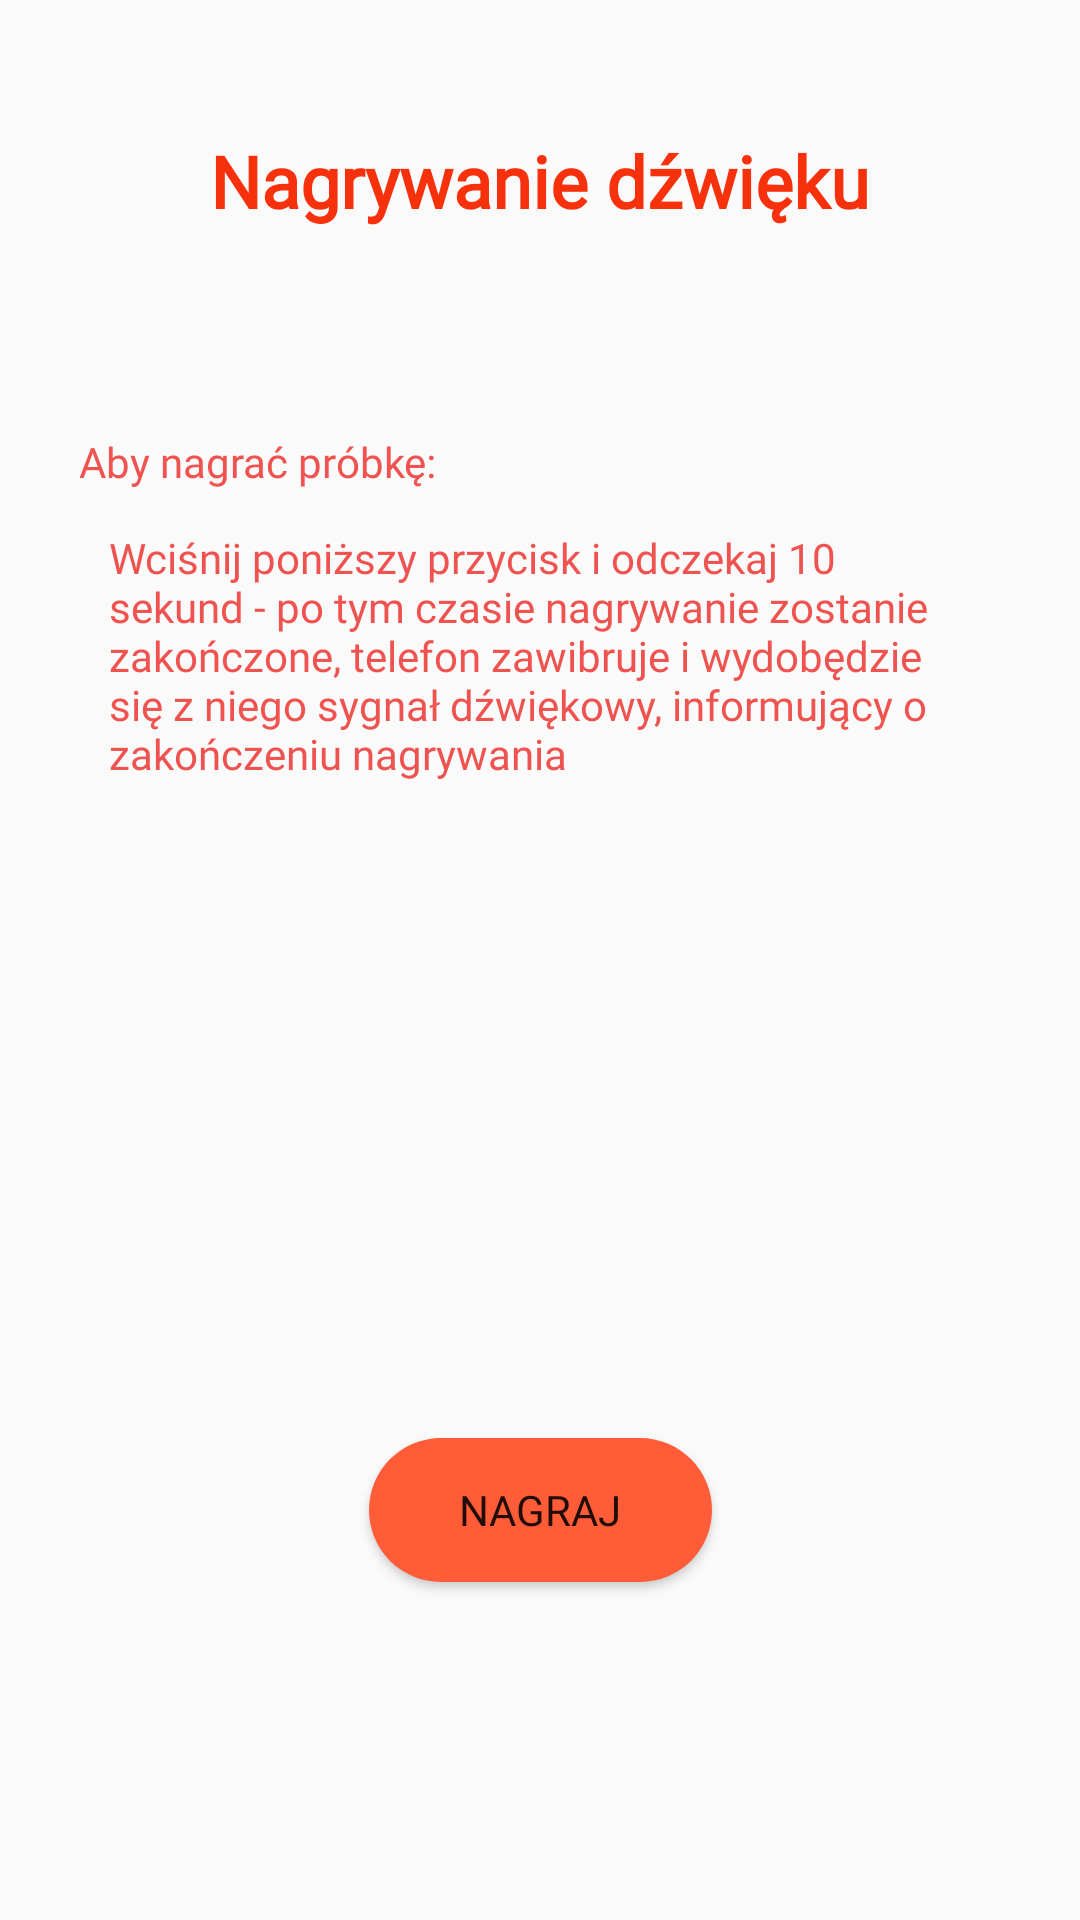

Layout XML and referenced resources for this Android screen:
<!-- AndroidManifest.xml: application theme AppTheme -->
<!-- res/layout/fragment_customprobe.xml -->
<?xml version="1.0" encoding="utf-8"?>
<androidx.constraintlayout.widget.ConstraintLayout
        xmlns:android="http://schemas.android.com/apk/res/android"
        xmlns:app="http://schemas.android.com/apk/res-auto"
        android:layout_width="match_parent"
        android:layout_height="match_parent"
        android:animateLayoutChanges="true"
        android:id="@+id/customprobe_constraintlayout">
    <TextView
            android:text="@string/customprobe_header"
            android:layout_width="wrap_content"
            android:layout_height="wrap_content"
            android:id="@+id/textView7"
            app:layout_constraintTop_toTopOf="parent" app:layout_constraintStart_toStartOf="parent"
            app:layout_constraintEnd_toEndOf="parent" android:layout_marginTop="44dp"
            android:fontFamily="@font/open_sans_bold" android:textColor="@color/header" android:textStyle="bold"
            android:textSize="24sp"/>
    <TextView
            android:text="@string/customprobe_stepsheader"
            android:layout_width="308dp"
            android:layout_height="32dp"
            android:id="@+id/textView10" android:fontFamily="@font/open_sans_bold"
            android:textColor="@color/inputHint" android:layout_marginTop="68dp"
            app:layout_constraintTop_toBottomOf="@+id/textView7" app:layout_constraintStart_toStartOf="parent"
            app:layout_constraintEnd_toEndOf="parent" app:layout_constraintHorizontal_bias="0.504"/>
    <TextView
            android:text="@string/customprobe_step1"
            android:layout_width="308dp"
            android:layout_height="113dp"
            android:id="@+id/textView11" android:textColor="@color/inputHint"
            android:fontFamily="@font/open_sans" android:textAlignment="viewStart" android:paddingHorizontal="10dp"
            app:layout_constraintTop_toBottomOf="@+id/textView10"
            app:layout_constraintStart_toStartOf="parent" app:layout_constraintEnd_toEndOf="parent"
            app:layout_constraintHorizontal_bias="0.504"/>
    <Button
            android:text="@string/bottommenu_record"
            android:layout_width="wrap_content"
            android:layout_height="wrap_content"
            android:id="@+id/customprobe_recordbutton" app:layout_constraintStart_toStartOf="parent"
            app:layout_constraintEnd_toEndOf="parent"
            android:background="@drawable/login_button_bg"
            android:fontFamily="@font/open_sans_bold" android:paddingHorizontal="30dp"
            app:layout_constraintTop_toBottomOf="@+id/customprobe_progressbar" android:layout_marginTop="40dp"/>
    <ProgressBar
            style="@android:style/Widget.ProgressBar.Horizontal"
            android:layout_width="310dp"
            android:layout_height="19dp"
            android:id="@+id/customprobe_progressbar"
            app:layout_constraintStart_toStartOf="parent" app:layout_constraintEnd_toEndOf="parent"
            app:layout_constraintTop_toBottomOf="@+id/textView10" android:layout_marginTop="244dp"
            android:visibility="invisible" android:progressDrawable="@drawable/progress_bar_states"
            app:layout_constraintHorizontal_bias="0.485"/>
    <TextView
            android:text="@string/customprobe_recording"
            android:layout_width="wrap_content"
            android:layout_height="wrap_content"
            android:id="@+id/customprobe_recordingtextview"
            app:layout_constraintBottom_toTopOf="@+id/customprobe_progressbar"
            app:layout_constraintStart_toStartOf="parent" app:layout_constraintEnd_toEndOf="parent"
            android:layout_marginBottom="16dp" android:fontFamily="@font/open_sans_bold"
            android:textColor="@color/header" android:visibility="invisible"/>
</androidx.constraintlayout.widget.ConstraintLayout>
<!-- resources referenced by this layout -->
<resources>
  <color name="header">#f7310b</color>
  <color name="inputHint">#ef5350</color>
  <!-- drawable login_button_bg (drawable) -->
  <?xml version="1.0" encoding="utf-8"?>
  <shape xmlns:android="http://schemas.android.com/apk/res/android"
         android:shape="rectangle" >
  
      <corners
              android:bottomLeftRadius="30dp"
              android:bottomRightRadius="30dp"
              android:radius="60dp"
              android:topLeftRadius="30dp"
              android:topRightRadius="30dp" />
  
      <solid android:color="@color/buttonBackgroundColor" />
  
  </shape>
  <!-- drawable progress_bar_states (drawable) -->
  <?xml version="1.0" encoding="utf-8"?>
  <layer-list xmlns:android="http://schemas.android.com/apk/res/android">
  
      <item android:id="@android:id/background">
          <shape android:shape="rectangle" >
  
              <stroke android:width="2dp" android:color="@color/contraryBlue"/>
  
          </shape>
      </item>
  
      <item android:id="@android:id/progress">
          <clip>
              <shape>
                  <gradient
                          android:startColor="@color/inputHint"
                          android:centerY="0.75"
                          android:endColor="@color/userInput"
                          android:angle="90"/>
              </shape>
          </clip>
      </item>
  
  </layer-list>
  <string name="bottommenu_record">Nagraj</string>
  <string name="customprobe_header">Nagrywanie dźwięku</string>
  <string name="customprobe_recording">*Nagrywanie*</string>
  <string name="customprobe_step1">Wciśnij poniższy przycisk i odczekaj 10 sekund - po tym czasie nagrywanie zostanie zakończone, telefon zawibruje i wydobędzie się z niego sygnał dźwiękowy, informujący o zakończeniu nagrywania</string>
  <string name="customprobe_stepsheader">Aby nagrać próbkę:</string>
  <style name="AppTheme" parent="Theme.AppCompat.Light.NoActionBar">
          
          <item name="colorPrimary">@color/navigation</item>
          <item name="colorPrimaryDark">@color/navigation</item>
          <item name="colorAccent">@color/colorAccent</item>
          <item name="android:textColorHint">@color/inputHint</item>
      </style>
  <color name="buttonBackgroundColor">#ff5c37</color>
  <color name="contraryBlue">#e64f2e</color>
  <color name="userInput">#f7310b</color>
  <color name="navigation">#f44336</color>
  <color name="colorAccent">#D81B60</color>
</resources>
